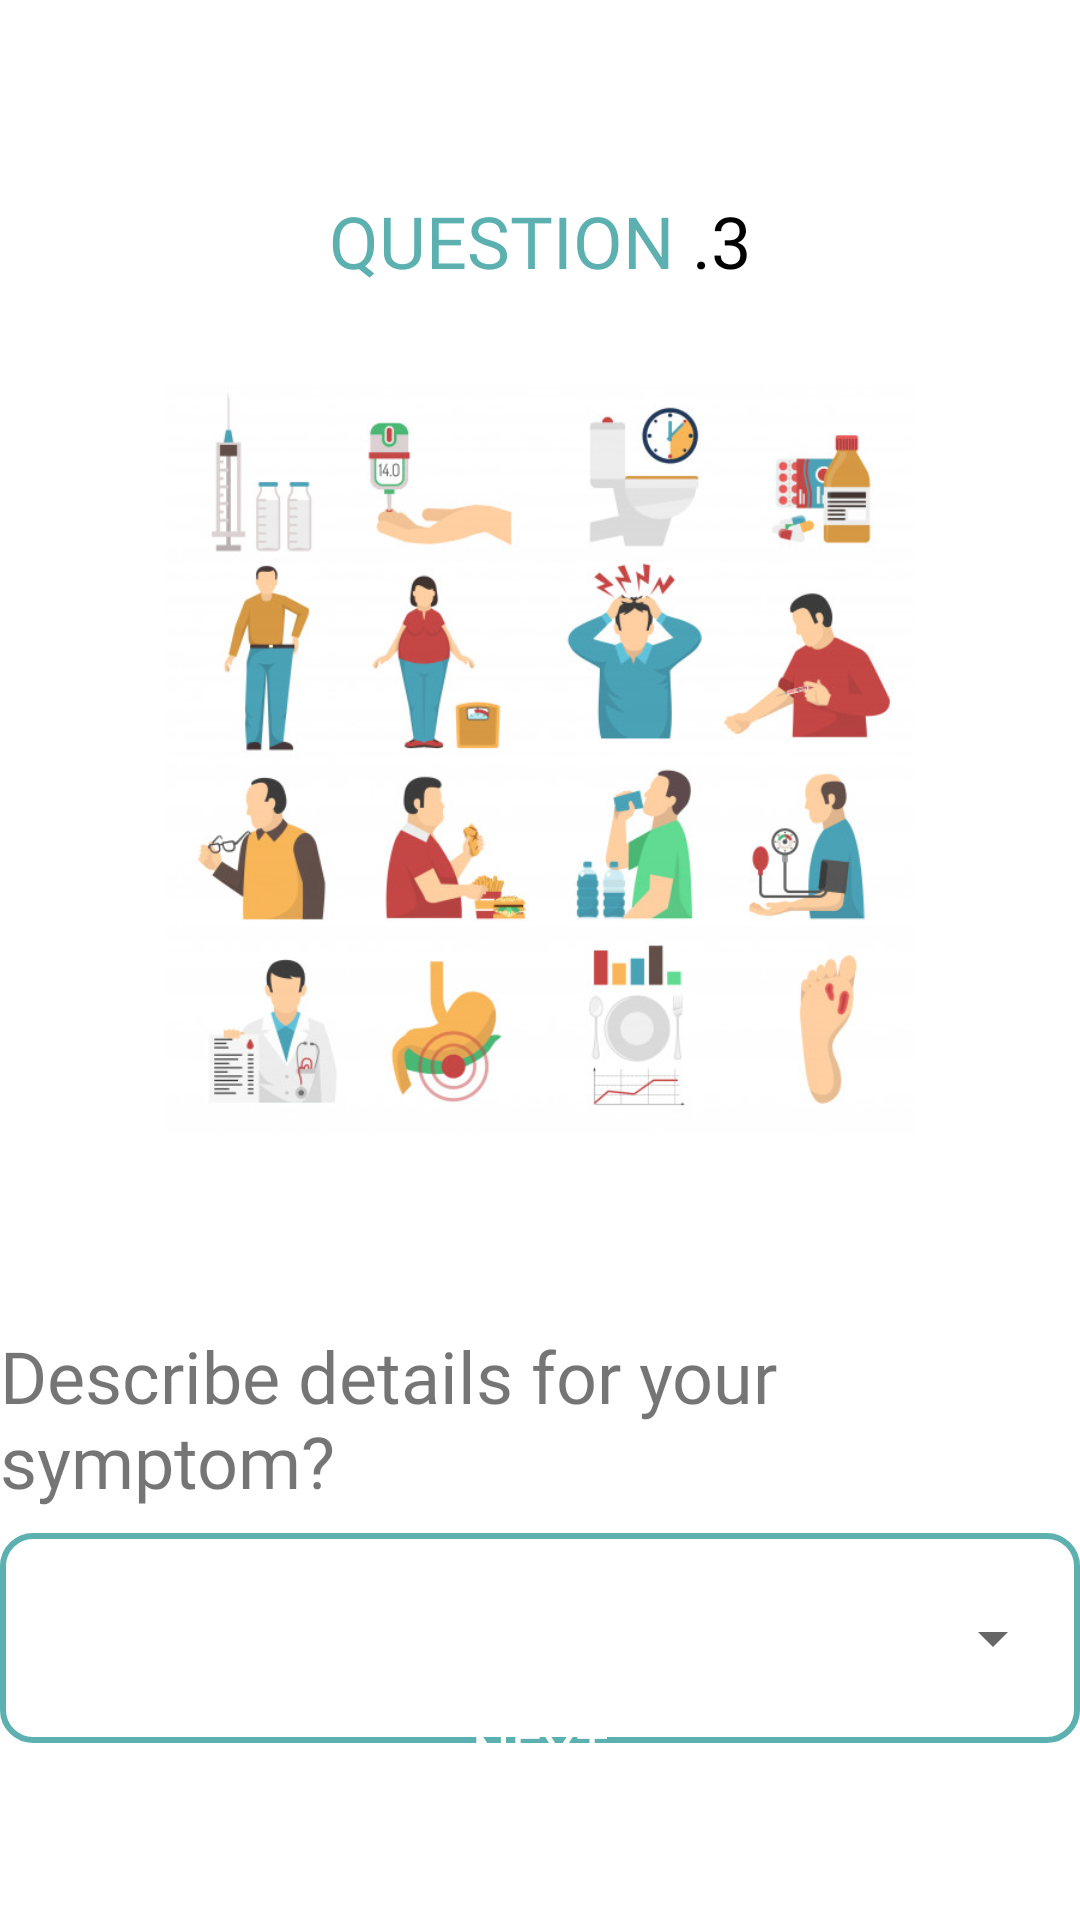

Produce the Android XML layout that renders to this screen, including the resource entries it uses.
<!-- AndroidManifest.xml: application theme AppTheme -->
<!-- res/layout/activity_symptom_details.xml -->
<?xml version="1.0" encoding="utf-8"?>
<RelativeLayout xmlns:android="http://schemas.android.com/apk/res/android"
    xmlns:tools="http://schemas.android.com/tools"
    android:layout_width="match_parent"
    android:layout_height="match_parent"
    android:background="@android:color/white"
    tools:context=".symptomdetails.SymptomDetailsScreen">

    <ImageButton
        android:id="@+id/back_button"
        android:layout_width="wrap_content"
        android:layout_height="wrap_content"
        android:layout_margin="16dp"
        android:background="@null"
        android:onClick="onBackClicked"
        android:src="@drawable/ic_back" />

    <LinearLayout
        android:id="@+id/app_name"
        android:layout_width="wrap_content"
        android:layout_height="wrap_content"
        android:layout_alignParentTop="true"
        android:layout_centerHorizontal="true"
        android:layout_marginTop="64dp"
        android:orientation="horizontal">

        <TextView
            android:layout_width="wrap_content"
            android:layout_height="wrap_content"
            android:fontFamily="@font/amiko_bold"
            android:text="QUESTION"
            android:textColor="@color/colorPrimary"
            android:textSize="24sp" />

        <TextView
            android:layout_width="wrap_content"
            android:layout_height="wrap_content"
            android:fontFamily="@font/amiko_bold"
            android:text=" .3"
            android:textColor="@android:color/black"
            android:textSize="24sp" />
    </LinearLayout>

    <ImageView
        android:id="@+id/image_view"
        android:layout_width="250dp"
        android:layout_height="250dp"
        android:layout_below="@id/app_name"
        android:layout_centerHorizontal="true"
        android:layout_marginTop="32dp"
        android:src="@drawable/diabetes_symptoms" />

    <LinearLayout
        android:layout_width="match_parent"
        android:layout_height="wrap_content"
        android:layout_below="@id/image_view"
        android:layout_centerHorizontal="true"
        android:layout_marginTop="64dp"
        android:gravity="center"
        android:orientation="vertical">

        <TextView
            android:layout_width="wrap_content"
            android:layout_height="wrap_content"
            android:fontFamily="@font/yantramanav_medium"
            android:text="Describe details for your symptom?"
            android:textSize="24sp" />

        <FrameLayout
            android:layout_width="wrap_content"
            android:layout_height="70dp"
            android:layout_marginTop="8dp"
            android:background="@drawable/border_background">

            <Spinner
                android:id="@+id/symptoms_details_spinner"
                android:layout_width="350dp"
                android:layout_height="50dp"
                android:layout_gravity="center"
                android:layout_margin="16dp" />
        </FrameLayout>

    </LinearLayout>

    <Button
        android:id="@+id/next_button"
        android:layout_width="280dp"
        android:layout_height="wrap_content"
        android:layout_alignParentBottom="true"
        android:layout_centerHorizontal="true"
        android:layout_marginBottom="32dp"
        android:background="@drawable/gradient_bg"
        android:fontFamily="@font/yantramanav_medium"
        android:onClick="onNextClicked"
        android:text="Next"
        android:textColor="@android:color/white"
        android:textSize="18sp"
        android:enabled="false" />

</RelativeLayout>
<!-- resources referenced by this layout -->
<resources>
  <color name="colorPrimary">#5cb1b0</color>
  <!-- drawable border_background (drawable) -->
  <shape xmlns:android="http://schemas.android.com/apk/res/android"
      android:shape="rectangle">
      <corners
          android:radius="10dp" />
      <stroke
          android:width="2dp"
          android:color="@color/colorPrimary" />
  
      <solid android:color="@android:color/white" />
  </shape>
  <!-- drawable diabetes_symptoms: jpg bitmap (drawable, 76344 bytes) -->
  <style name="AppTheme" parent="Theme.AppCompat.Light.DarkActionBar">
          
          <item name="colorPrimary">@color/colorPrimary</item>
          <item name="colorPrimaryDark">@android:color/white</item>
          <item name="colorAccent">@color/colorAccent</item>
          <item name="android:windowLightStatusBar" tools:targetApi="23">true</item>
          <item name="windowActionBar">false</item>
          <item name="windowNoTitle">true</item>
      </style>
  <color name="colorAccent">#FF3D00</color>
</resources>
